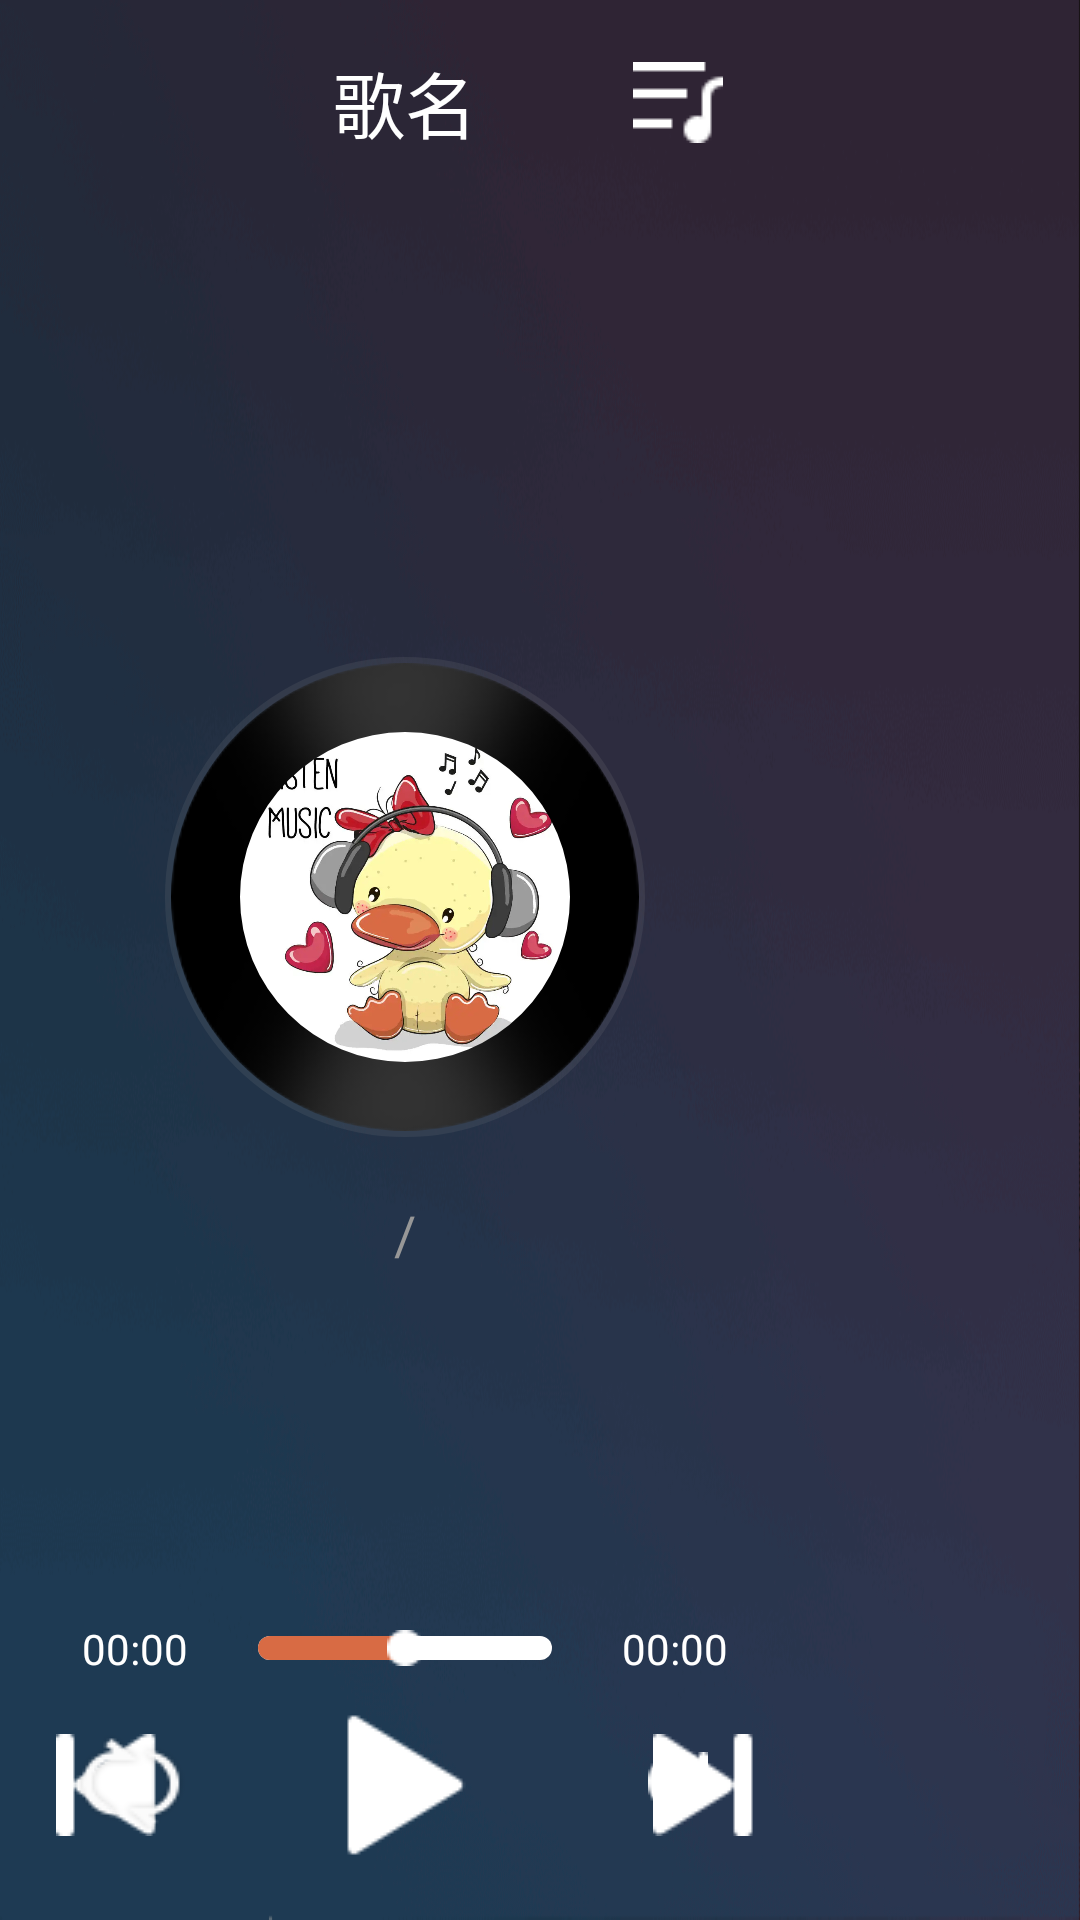

Write the Android layout XML for this screen, with the resource values it uses.
<!-- AndroidManifest.xml: application theme AppTheme -->
<!-- res/layout/activity_main.xml -->
<?xml version="1.0" encoding="utf-8"?>
<androidx.constraintlayout.widget.ConstraintLayout xmlns:android="http://schemas.android.com/apk/res/android"
    xmlns:app="http://schemas.android.com/apk/res-auto"
    xmlns:tools="http://schemas.android.com/tools"
    android:layout_width="match_parent"
    android:layout_height="match_parent"
    android:background="@drawable/car_background"
    android:orientation="horizontal"
    tools:context=".MainActivity">

    <LinearLayout
        android:layout_width="0dp"
        android:layout_height="match_parent"
        android:orientation="vertical"
        app:layout_constraintLeft_toLeftOf="parent"
        app:layout_constraintRight_toLeftOf="@id/recycler_view">

        <RelativeLayout
            android:layout_width="match_parent"
            android:layout_height="wrap_content"
            android:layout_marginTop="@dimen/song_name_top"
            android:gravity="center_vertical">

            <TextView
                android:id="@+id/txt_song_name"
                android:layout_width="wrap_content"
                android:layout_height="wrap_content"
                android:layout_centerInParent="true"
                android:text="歌名"
                android:textColor="@color/white"
                android:textSize="@dimen/txt_song_name" />

            <ImageButton
                android:id="@+id/btn_list_state"
                style="?attr/borderlessButtonStyle"
                android:layout_width="wrap_content"
                android:layout_height="wrap_content"
                android:layout_alignParentRight="true"
                android:background="?attr/selectableItemBackground"
                android:src="@drawable/car_list_selector" />
        </RelativeLayout>

        <androidx.constraintlayout.widget.ConstraintLayout
            android:layout_width="match_parent"
            android:layout_height="0dip"
            android:layout_weight="1">

            <RelativeLayout
                android:id="@+id/relative_album"
                android:layout_width="wrap_content"
                android:layout_height="wrap_content"
                app:layout_constraintBottom_toBottomOf="parent"
                app:layout_constraintEnd_toEndOf="parent"
                app:layout_constraintStart_toStartOf="parent"
                app:layout_constraintTop_toTopOf="parent">

                <com.google.android.material.imageview.ShapeableImageView
                    android:layout_width="@dimen/album_bg_size"
                    android:layout_height="@dimen/album_bg_size"
                    android:background="@color/bg_album"
                    app:shapeAppearance="@style/circleStyle" />

                <com.google.android.material.imageview.ShapeableImageView
                    android:id="@+id/img_album_bg"
                    android:layout_width="@dimen/album_image_size"
                    android:layout_height="@dimen/album_image_size"
                    android:layout_centerInParent="true"
                    android:src="@drawable/album_disk"
                    app:shapeAppearance="@style/circleStyle" />

                <com.google.android.material.imageview.ShapeableImageView
                    android:id="@+id/img_album"
                    android:layout_width="@dimen/album_size"
                    android:layout_height="@dimen/album_size"
                    android:layout_centerInParent="true"
                    android:src="@drawable/default_post"
                    app:shapeAppearance="@style/circleStyle" />
            </RelativeLayout>

            <ImageView
                android:id="@+id/img_needle"
                android:layout_width="@dimen/img_needle_width"
                android:layout_height="@dimen/img_needle_height"
                android:layout_marginRight="@dimen/img_needle_margin_right"
                android:src="@drawable/album_needle"
                app:layout_constraintBottom_toTopOf="@+id/relative_album"
                app:layout_constraintEnd_toEndOf="@+id/relative_album"
                app:layout_constraintTop_toTopOf="@+id/relative_album" />

            <TextView
                android:id="@+id/txt_cursor"
                android:layout_width="wrap_content"
                android:layout_height="wrap_content"
                android:layout_centerHorizontal="true"
                android:layout_marginTop="20dp"
                android:text="/"
                android:textColor="@color/gray_text_light"
                android:textSize="@dimen/txt_cursor"
                app:layout_constraintEnd_toEndOf="parent"
                app:layout_constraintStart_toStartOf="parent"
                app:layout_constraintTop_toBottomOf="@+id/relative_album" />
        </androidx.constraintlayout.widget.ConstraintLayout>

        <RelativeLayout
            android:id="@+id/relative_audio"
            android:layout_width="match_parent"
            android:layout_height="wrap_content">

            <LinearLayout
                android:layout_width="match_parent"
                android:layout_height="wrap_content"
                android:gravity="center_vertical"
                android:orientation="horizontal">

                <TextView
                    android:id="@+id/txt_start_time"
                    android:layout_width="50dp"
                    android:layout_height="wrap_content"
                    android:layout_marginLeft="20dp"
                    android:gravity="center"
                    android:text="00:00"
                    android:textColor="@color/white"
                    android:textSize="@dimen/txt_time" />

                <SeekBar
                    android:id="@+id/seekbar_player"
                    android:layout_width="0dip"
                    android:layout_height="wrap_content"
                    android:layout_weight="1"
                    android:maxHeight="8dp"
                    android:minHeight="8dp"
                    android:progress="50"
                    android:progressDrawable="@drawable/pro_music"
                    android:splitTrack="false"
                    android:thumb="@drawable/car_player_seek_bar_thumb" />

                <TextView
                    android:id="@+id/txt_end_time"
                    android:layout_width="50dp"
                    android:layout_height="wrap_content"
                    android:layout_marginRight="20dp"
                    android:gravity="center"
                    android:text="00:00"
                    android:textColor="@color/white"
                    android:textSize="@dimen/txt_time" />
            </LinearLayout>

            <RelativeLayout
                android:layout_width="match_parent"
                android:layout_height="wrap_content"
                android:layout_marginTop="@dimen/play_btn_top"
                android:layout_marginBottom="@dimen/play_btn_bottom">

                <ImageButton
                    android:id="@+id/btn_start"
                    style="?attr/borderlessButtonStyle"
                    android:layout_width="wrap_content"
                    android:layout_height="wrap_content"
                    android:layout_centerInParent="true"
                    android:background="?attr/selectableItemBackground"
                    android:src="@drawable/car_play_selector" />

                <ImageButton
                    android:id="@+id/btn_prev"
                    style="?attr/borderlessButtonStyle"
                    android:layout_width="wrap_content"
                    android:layout_height="wrap_content"
                    android:layout_centerInParent="true"
                    android:layout_marginRight="20dp"
                    android:layout_toLeftOf="@+id/btn_start"
                    android:background="?attr/selectableItemBackground"
                    android:src="@drawable/car_front_selector" />

                <ImageButton
                    android:id="@+id/btn_next"
                    style="?attr/borderlessButtonStyle"
                    android:layout_width="wrap_content"
                    android:layout_height="wrap_content"
                    android:layout_centerInParent="true"
                    android:layout_marginLeft="20dp"
                    android:layout_toRightOf="@+id/btn_start"
                    android:background="?attr/selectableItemBackground"
                    android:src="@drawable/car_next_selector" />

                <ImageButton
                    android:id="@+id/btn_loop"
                    style="?attr/borderlessButtonStyle"
                    android:layout_width="wrap_content"
                    android:layout_height="wrap_content"
                    android:layout_alignParentLeft="true"
                    android:background="?attr/selectableItemBackground"
                    android:src="@drawable/car_main_circle_selector" />

                <ImageButton
                    android:id="@+id/btn_scan"
                    style="?attr/borderlessButtonStyle"
                    android:layout_width="wrap_content"
                    android:layout_height="wrap_content"
                    android:layout_alignParentRight="true"
                    android:background="?attr/selectableItemBackground"
                    android:src="@drawable/car_file_scan" />
            </RelativeLayout>
        </RelativeLayout>
    </LinearLayout>

    <androidx.recyclerview.widget.RecyclerView
        android:id="@+id/recycler_view"
        android:layout_width="0dp"
        android:layout_height="match_parent"
        android:cacheColorHint="@null"
        android:scrollbars="none"
        app:layout_constraintRight_toRightOf="parent"
        app:layout_constraintWidth_default="percent"
        app:layout_constraintWidth_percent="0.25" />
</androidx.constraintlayout.widget.ConstraintLayout>
<!-- resources referenced by this layout -->
<resources>
  <color name="bg_album">#22979797</color>
  <color name="gray_text_light">#979797</color>
  <color name="white">#ffffff</color>
  <dimen name="album_bg_size">160dp</dimen>
  <dimen name="album_image_size">156dp</dimen>
  <dimen name="album_size">110dp</dimen>
  <dimen name="img_needle_height">120dp</dimen>
  <dimen name="img_needle_margin_right">15dp</dimen>
  <dimen name="img_needle_width">60dp</dimen>
  <dimen name="play_btn_bottom">20dp</dimen>
  <dimen name="play_btn_top">30dp</dimen>
  <dimen name="song_name_top">10dp</dimen>
  <dimen name="txt_cursor">18sp</dimen>
  <dimen name="txt_song_name">24sp</dimen>
  <dimen name="txt_time">14sp</dimen>
  <!-- drawable album_disk: png bitmap (drawable-mdpi, 6064 bytes) -->
  <!-- drawable car_background: png bitmap (drawable-mdpi, 58315 bytes) -->
  <!-- drawable car_file_scan: png bitmap (drawable-mdpi, 438 bytes) -->
  <!-- drawable car_front_selector: png bitmap (drawable-mdpi, 535 bytes) -->
  <!-- drawable car_list_selector: png bitmap (drawable-mdpi, 449 bytes) -->
  <!-- drawable car_main_circle_selector: png bitmap (drawable-mdpi, 1394 bytes) -->
  <!-- drawable car_next_selector: png bitmap (drawable-mdpi, 527 bytes) -->
  <!-- drawable car_play_selector: png bitmap (drawable-mdpi, 692 bytes) -->
  <!-- drawable car_player_seek_bar_thumb: png bitmap (drawable-mdpi, 222 bytes) -->
  <!-- drawable default_post: png bitmap (drawable-mdpi, 334361 bytes) -->
  <!-- drawable pro_music (drawable) -->
  <?xml version="1.0" encoding="utf-8"?>
  <layer-list xmlns:android="http://schemas.android.com/apk/res/android" >
  
      <item android:id="@android:id/background">
          <shape>
              <solid android:color="@color/white" />
              <corners android:radius="10dp" />
          </shape>
      </item>
      
      <item android:id="@android:id/secondaryProgress">
          <clip>
              <shape>
                  <solid android:color="@color/white"/>
                  <corners android:radius="10dp" />
              </shape>
          </clip>
      </item>
      
      <item android:id="@android:id/progress">
          <clip>
              <shape>
                  <solid android:color="@color/progress_music" />
                  <corners android:radius="10dp" />
              </shape>
          </clip>
      </item>
  </layer-list>
  <style name="circleStyle">
          <item name="cornerFamily">rounded</item>
          <item name="cornerSize">50%</item>
      </style>
  <style name="AppTheme" parent="Theme.AppCompat.Light.NoActionBar">
          
          <item name="colorPrimary">@color/colorPrimary</item>
          <item name="colorPrimaryDark">@color/colorPrimaryDark</item>
          <item name="colorAccent">@color/colorAccent</item>
      </style>
  <color name="progress_music">#D86B44</color>
  <color name="colorPrimary">#282737</color>
  <color name="colorPrimaryDark">#ee302637</color>
  <color name="colorAccent">#FF5722</color>
</resources>
